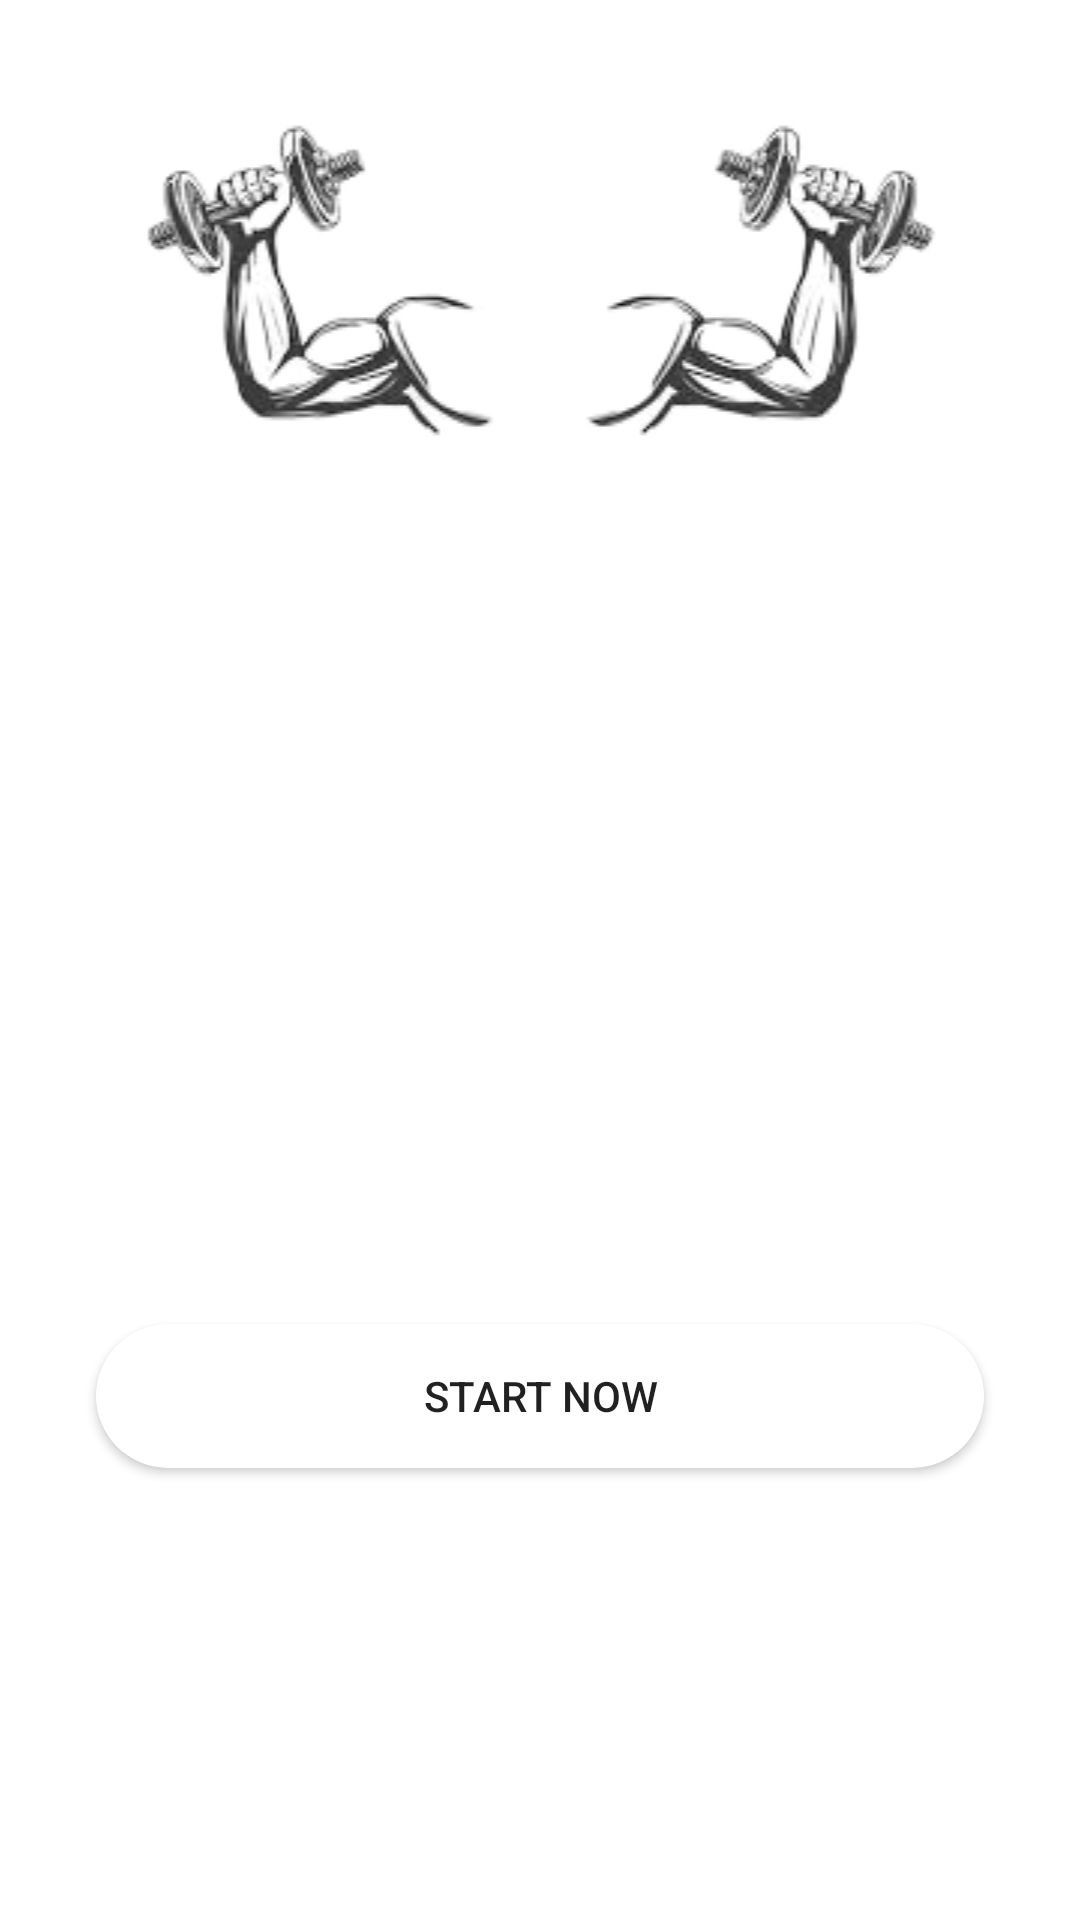

Here is an Android app screen rendered from its layout file. Give the layout XML and the strings, colors and styles it references.
<!-- AndroidManifest.xml: application theme Theme.Muscle_Studio_100 -->
<!-- res/layout/activity_welcome.xml -->
<?xml version="1.0" encoding="utf-8"?>
<androidx.constraintlayout.widget.ConstraintLayout xmlns:android="http://schemas.android.com/apk/res/android"
    xmlns:app="http://schemas.android.com/apk/res-auto"
    xmlns:tools="http://schemas.android.com/tools"
    android:layout_width="match_parent"
    android:layout_height="match_parent"
    android:background="@drawable/back"
    tools:context=".WelcomeActivity">


    <ImageView
        android:id="@+id/imageView"
        android:layout_width="match_parent"
        android:layout_height="wrap_content"

        android:contentDescription="MuscleStudio official logo"
        app:layout_constraintEnd_toEndOf="parent"
        app:layout_constraintStart_toStartOf="parent"
        app:layout_constraintTop_toTopOf="parent"
        app:srcCompat="@drawable/dumbels_nobg" />


    <TextView
        android:id="@+id/textView2"
        android:layout_width="wrap_content"
        android:layout_height="wrap_content"
        android:layout_marginTop="32dp"
        android:singleLine="false"
        android:text="Welcome to Muscle Studio club"
        android:textAppearance="@style/TextAppearance.AppCompat.Title"
        android:textColor="@color/white"
        android:textSize="25sp"
        app:layout_constraintEnd_toEndOf="parent"
        app:layout_constraintStart_toStartOf="parent"
        app:layout_constraintTop_toBottomOf="@+id/imageView" />

    <TextView
        android:id="@+id/textView3"
        android:layout_width="wrap_content"
        android:layout_height="wrap_content"
        android:layout_marginTop="8dp"
        android:text="Official application ."
        android:textAppearance="@style/TextAppearance.AppCompat.Title"
        android:textColor="@color/white"
        android:textSize="25sp"
        app:layout_constraintEnd_toEndOf="parent"
        app:layout_constraintStart_toStartOf="parent"
        app:layout_constraintTop_toBottomOf="@+id/textView2" />

    <Button
        android:id="@+id/Start"
        android:layout_width="0dp"
        android:layout_height="wrap_content"
        android:layout_marginStart="32dp"
        android:layout_marginEnd="32dp"
        android:background="@drawable/btn_bg"
        android:text="Start Now"
        android:textAllCaps="true"
        app:layout_constraintBottom_toBottomOf="parent"
        app:layout_constraintEnd_toEndOf="parent"
        app:layout_constraintStart_toStartOf="parent"
        app:layout_constraintTop_toBottomOf="@+id/textView3" />

    <ProgressBar
        android:id="@+id/progressBar"
        style="?android:attr/progressBarStyle"
        android:layout_width="wrap_content"
        android:layout_height="wrap_content"

        android:layout_marginTop="32dp"
        android:visibility="invisible"
        app:layout_constraintBottom_toBottomOf="parent"
        app:layout_constraintEnd_toEndOf="@+id/Start"
        app:layout_constraintStart_toStartOf="@+id/Start"
        app:layout_constraintTop_toBottomOf="@+id/Start" />

</androidx.constraintlayout.widget.ConstraintLayout>
<!-- resources referenced by this layout -->
<resources>
  <color name="white">#FFFFFFFF</color>
  <!-- drawable btn_bg (drawable-v24) -->
  <?xml version="1.0" encoding="utf-8"?>
  <shape xmlns:android="http://schemas.android.com/apk/res/android">
      <solid android:color="@color/white"/>
      <corners android:radius="70dp" />
  "
  </shape>
  <!-- drawable dumbels_nobg: png bitmap (drawable, 46495 bytes) -->
  <style name="Theme.Muscle_Studio_100" parent="Theme.MaterialComponents.Light.NoActionBar">
          
          <item name="colorPrimary">@color/white</item>
          <item name="colorPrimaryVariant">@color/purple_700</item>
          <item name="colorOnPrimary">@color/black</item>
          
          <item name="colorSecondary">@color/teal_200</item>
          <item name="colorSecondaryVariant">@color/teal_700</item>
          <item name="colorOnSecondary">@color/black</item>
          
          <item name="android:statusBarColor">?attr/colorPrimaryVariant</item>
          
      </style>
  <color name="purple_700">#FF3700B3</color>
  <color name="black">#FF000000</color>
  <color name="teal_200">#FF03DAC5</color>
  <color name="teal_700">#FF018786</color>
</resources>
